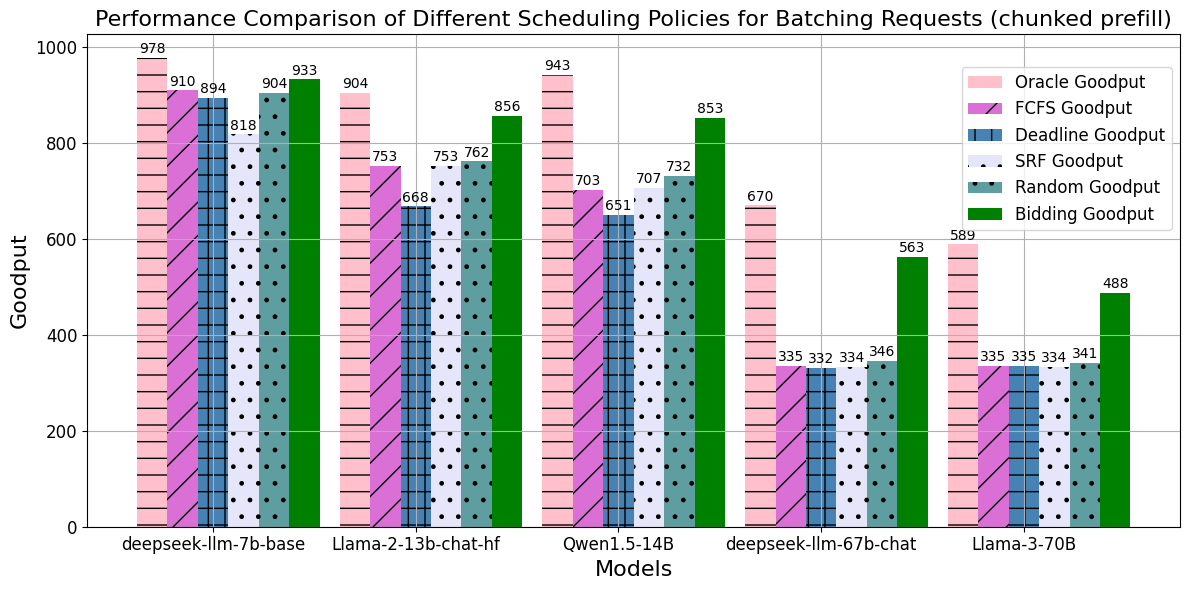

Generate this figure with matplotlib:
import matplotlib.pyplot as plt

# Define new data based on your table
models = ["deepseek-llm-7b-base", "Llama-2-13b-chat-hf", "Qwen1.5-14B", "deepseek-llm-67b-chat", "Llama-3-70B"]
oracle = [978, 904, 943, 670, 589]
fcfs = [910, 753, 703, 335, 335]
deadline = [894, 668, 651, 332, 335]
srf = [818, 753, 707, 334, 334]
random = [904, 762, 732, 346, 341]
bidding = [933, 856, 853, 563, 488]

# Create the plot
plt.rcParams['font.family'] = 'Comic Sans MS'
fig, ax = plt.subplots(figsize=(12, 6))

# Bar positions
bar_width = 0.15
index = range(len(models))

# Bars
bars1 = plt.bar(index, oracle, bar_width, color='pink', hatch='-', label='Oracle Goodput')
bars2 = plt.bar([i + bar_width for i in index], fcfs, bar_width, color='orchid', hatch='/', label='FCFS Goodput')
bars3 = plt.bar([i + bar_width*2 for i in index], deadline, bar_width, color='steelblue', hatch='+', label='Deadline Goodput')
bars4 = plt.bar([i + bar_width*3 for i in index], srf, bar_width, color='lavender', hatch='.', label='SRF Goodput')
bars5 = plt.bar([i + bar_width*4 for i in index], random, bar_width, color='cadetblue', hatch='.', label='Random Goodput')
bars6 = plt.bar([i + bar_width*5 for i in index], bidding, bar_width, color='green', label='Bidding Goodput')

# Add text labels on the bars
for i, v in enumerate(oracle):
    plt.text(i, v + 10, str(v), ha='center', fontsize=10)
for i, v in enumerate(fcfs):
    plt.text(i + bar_width, v + 10, str(v), ha='center', fontsize=10)
for i, v in enumerate(deadline):
    plt.text(i + bar_width*2, v + 10, str(v), ha='center', fontsize=10)
for i, v in enumerate(srf):
    plt.text(i + bar_width*3, v + 10, str(v), ha='center', fontsize=10)
for i, v in enumerate(random):
    plt.text(i + bar_width*4, v + 10, str(v), ha='center', fontsize=10)
for i, v in enumerate(bidding):
    plt.text(i + bar_width*5, v + 10, str(v), ha='center', fontsize=10)

# Labels and titles
plt.xlabel('Models', fontsize=16)
plt.ylabel('Goodput', fontsize=16)
plt.title('Performance Comparison of Different Scheduling Policies for Batching Requests (chunked prefill)', fontsize=16)
plt.xticks([i + bar_width*2 for i in index], models, fontsize=12)
plt.yticks(fontsize=12)
plt.legend(loc='upper right', bbox_to_anchor=(1.0, 0.95), fontsize=12)
plt.tight_layout()
plt.grid()
plt.savefig("goodput_comparison_models_chunked_prefill.png")